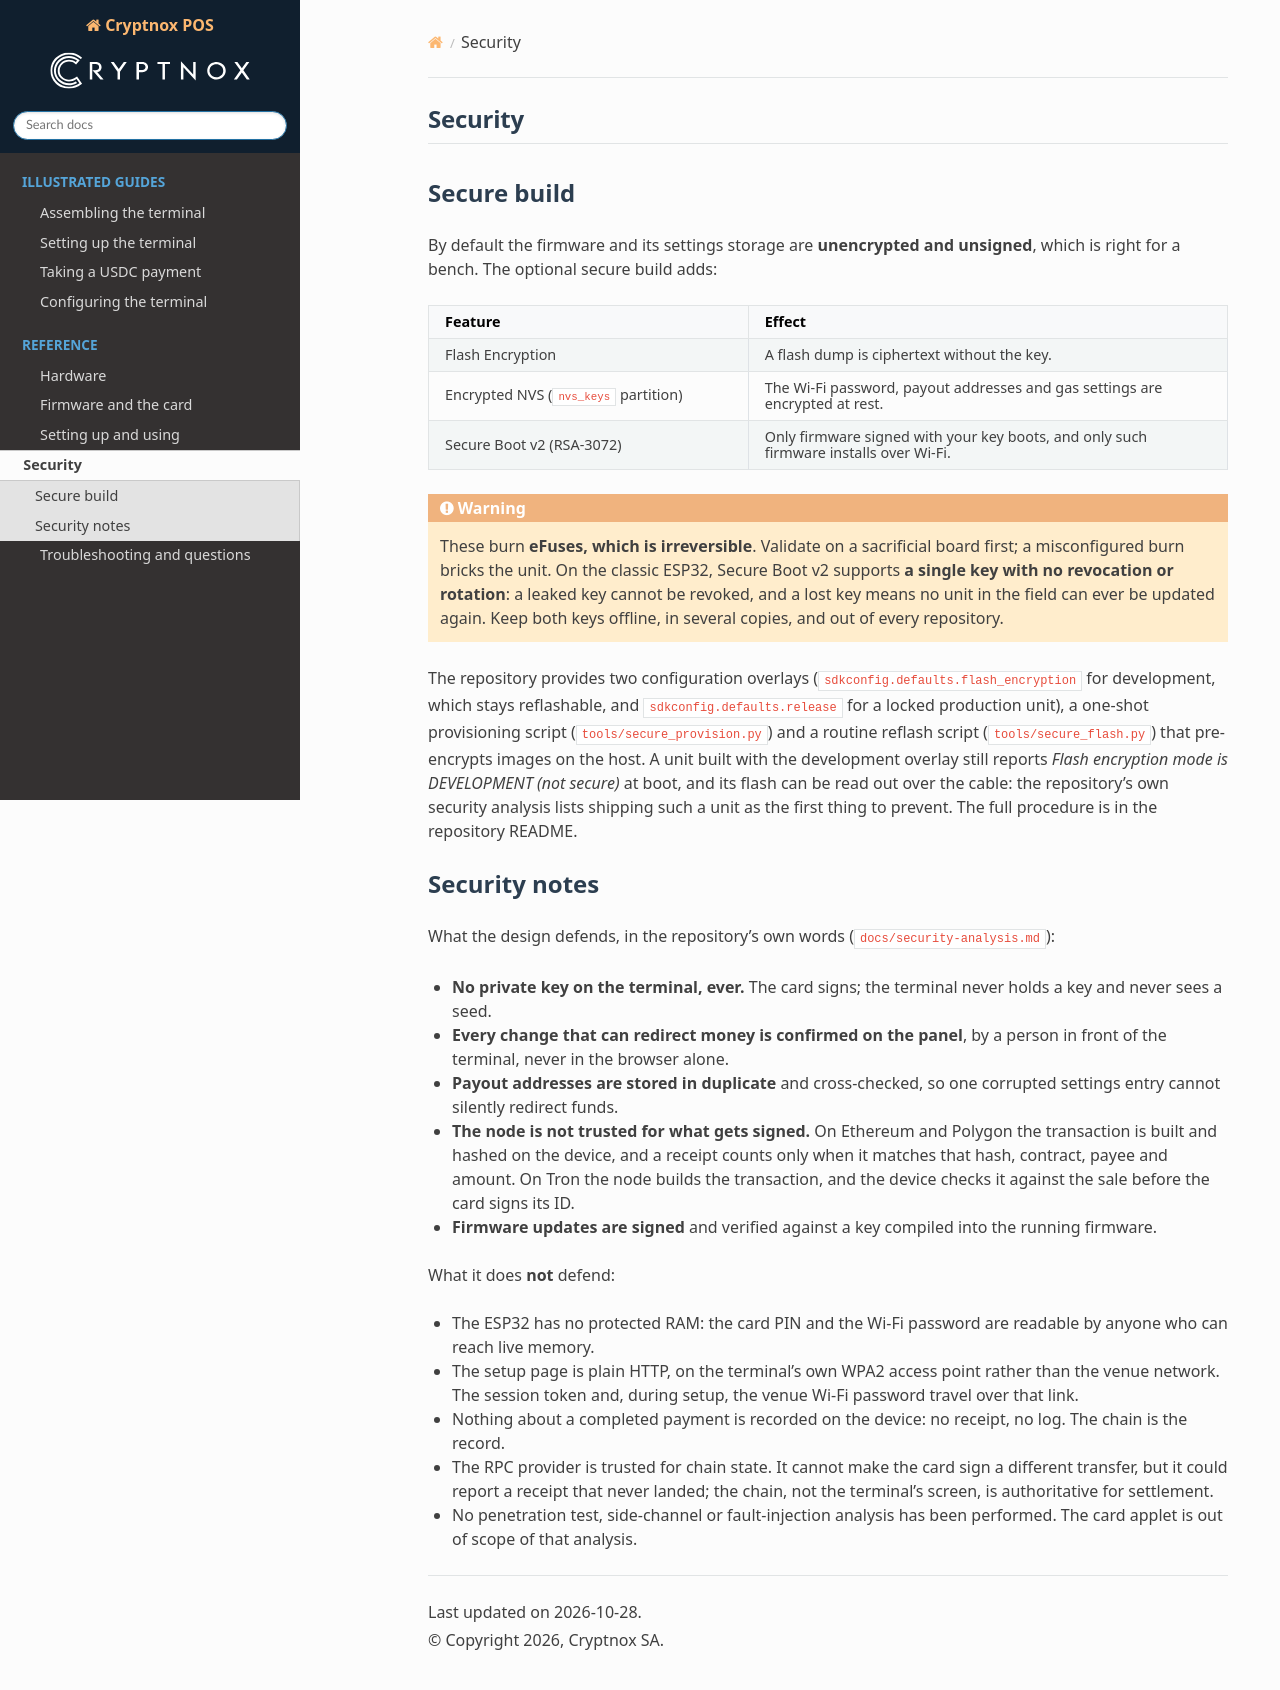

repository: cryptnox/cryptnox-pos · page: security.html · generator: sphinx

:description: The optional Cryptnox POS secure build (flash encryption, encrypted NVS, Secure Boot v2) and what the design does and does not defend against.

========
Security
========

.. _secure-build:

Secure build
============

By default the firmware and its settings storage are **unencrypted and unsigned**, which is
right for a bench. The optional secure build adds:

.. list-table::
   :header-rows: 1
   :widths: 40 60

   * - Feature
     - Effect
   * - Flash Encryption
     - A flash dump is ciphertext without the key.
   * - Encrypted NVS (``nvs_keys`` partition)
     - The Wi-Fi password, payout addresses and gas settings are encrypted at rest.
   * - Secure Boot v2 (RSA-3072)
     - Only firmware signed with your key boots, and only such firmware installs over Wi-Fi.

.. warning::

   These burn **eFuses, which is irreversible**. Validate on a sacrificial board first; a
   misconfigured burn bricks the unit. On the classic ESP32, Secure Boot v2 supports **a single
   key with no revocation or rotation**: a leaked key cannot be revoked, and a lost key means
   no unit in the field can ever be updated again. Keep both keys offline, in several copies,
   and out of every repository.

The repository provides two configuration overlays (``sdkconfig.defaults.flash_encryption`` for
development, which stays reflashable, and ``sdkconfig.defaults.release`` for a locked
production unit), a one-shot provisioning script (``tools/secure_provision.py``) and a routine
reflash script (``tools/secure_flash.py``) that pre-encrypts images on the host. A unit built
with the development overlay still reports *Flash encryption mode is DEVELOPMENT (not secure)*
at boot, and its flash can be read out over the cable: the repository's own security analysis
lists shipping such a unit as the first thing to prevent. The full procedure is in the
repository README.

Security notes
==============

What the design defends, in the repository's own words (``docs/security-analysis.md``):

* **No private key on the terminal, ever.** The card signs; the terminal never holds a key
  and never sees a seed.
* **Every change that can redirect money is confirmed on the panel**, by a person in front
  of the terminal, never in the browser alone.
* **Payout addresses are stored in duplicate** and cross-checked, so one corrupted settings
  entry cannot silently redirect funds.
* **The node is not trusted for what gets signed.** On Ethereum and Polygon the transaction
  is built and hashed on the device, and a receipt counts only when it matches that hash,
  contract, payee and amount. On Tron the node builds the transaction, and the device checks
  it against the sale before the card signs its ID.
* **Firmware updates are signed** and verified against a key compiled into the running
  firmware.

What it does **not** defend:

* The ESP32 has no protected RAM: the card PIN and the Wi-Fi password are readable by anyone
  who can reach live memory.
* The setup page is plain HTTP, on the terminal's own WPA2 access point rather than the venue
  network. The session token and, during setup, the venue Wi-Fi password travel over that
  link.
* Nothing about a completed payment is recorded on the device: no receipt, no log. The chain
  is the record.
* The RPC provider is trusted for chain state. It cannot make the card sign a different
  transfer, but it could report a receipt that never landed; the chain, not the terminal's
  screen, is authoritative for settlement.
* No penetration test, side-channel or fault-injection analysis has been performed. The card
  applet is out of scope of that analysis.
